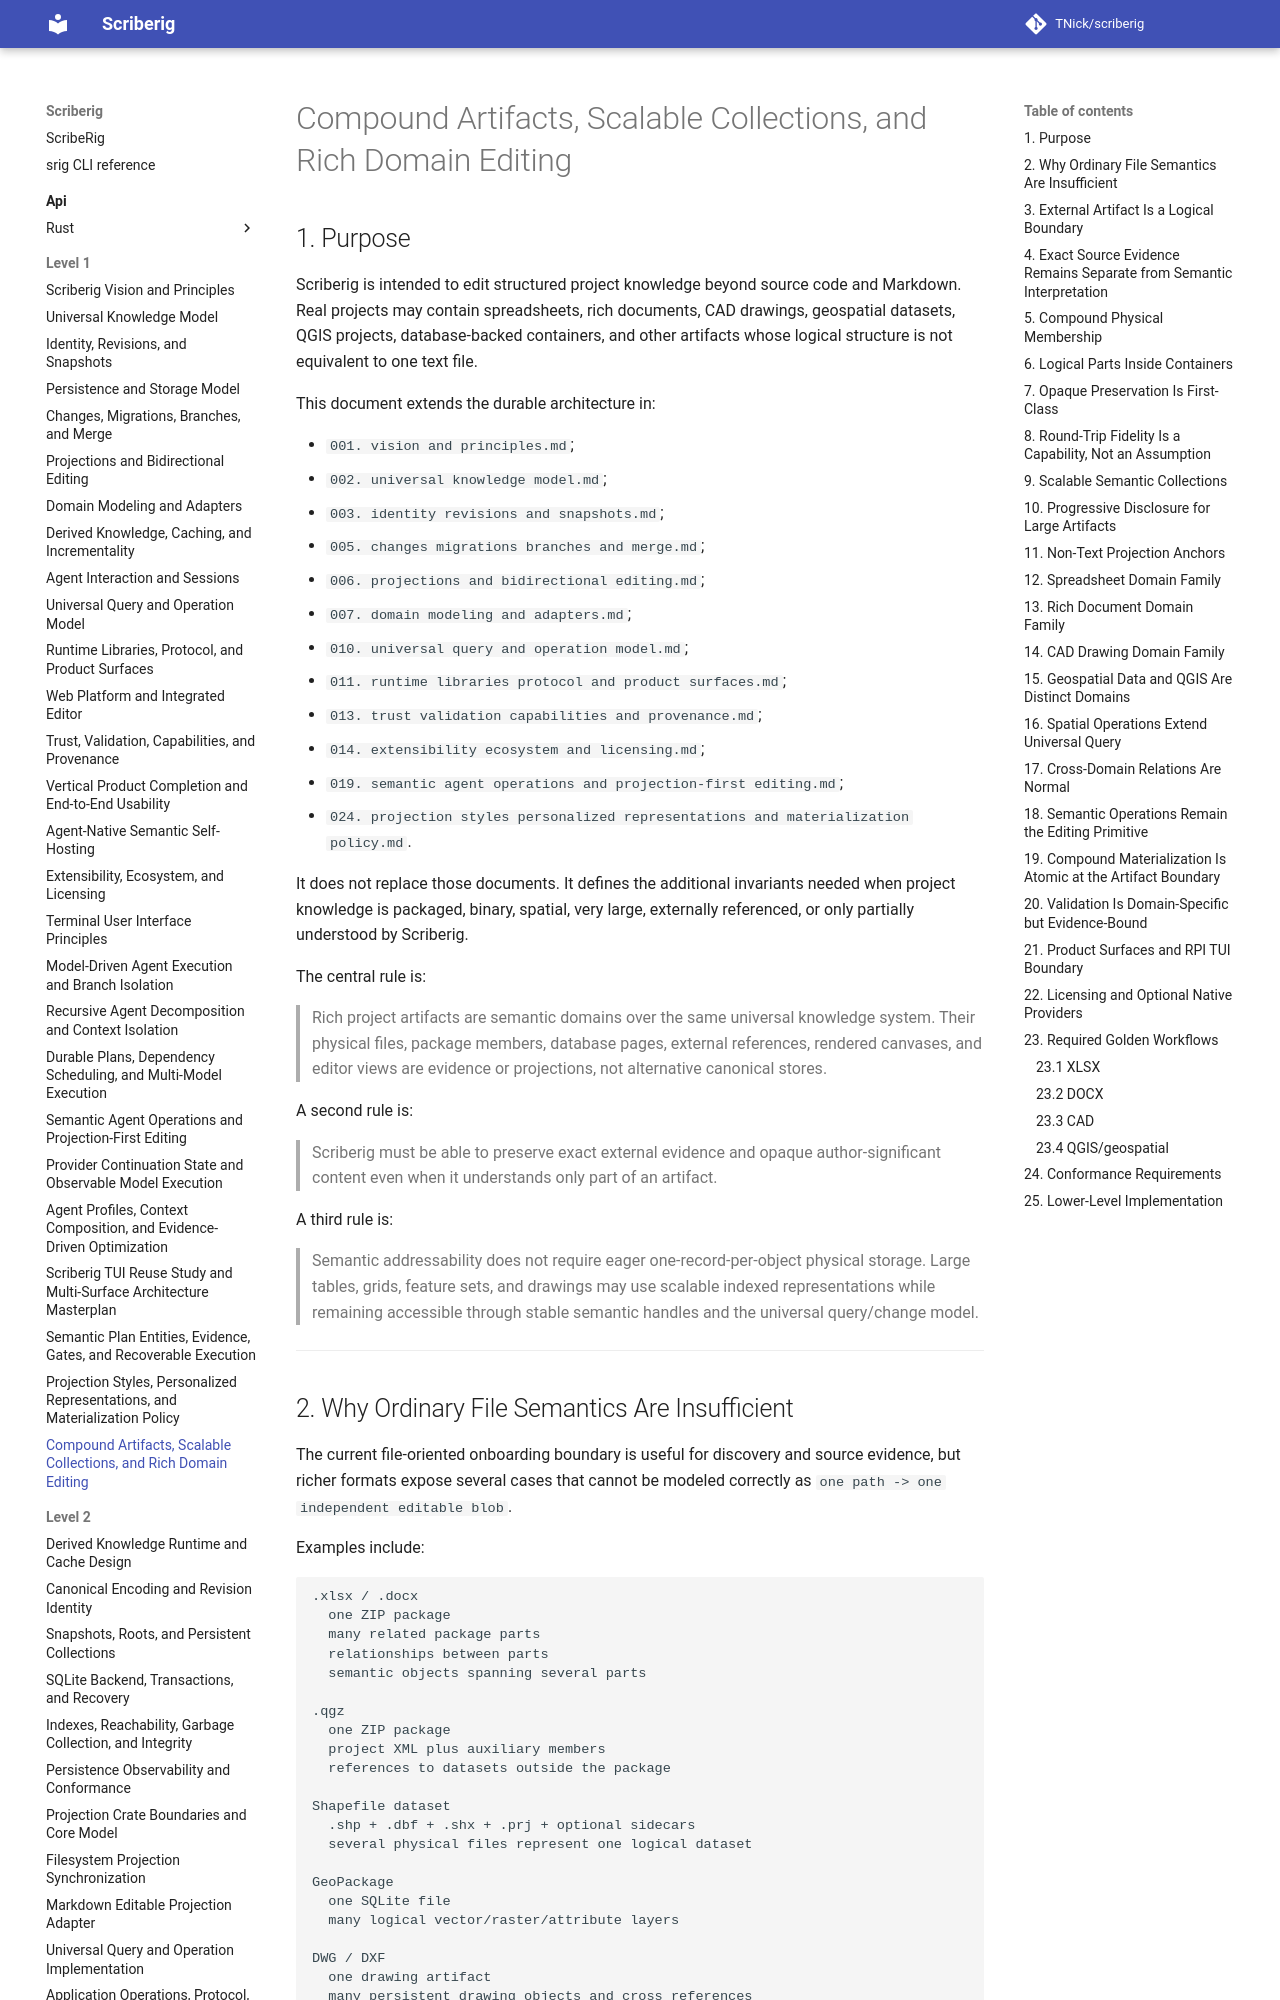

repository: TNick/scriberig · page: level-1/025. compound artifacts scalable collections and rich domain editing/index.html · generator: mkdocs

# Compound Artifacts, Scalable Collections, and Rich Domain Editing

## 1. Purpose

Scriberig is intended to edit structured project knowledge beyond source code and Markdown. Real projects may contain spreadsheets, rich documents, CAD drawings, geospatial datasets, QGIS projects, database-backed containers, and other artifacts whose logical structure is not equivalent to one text file.

This document extends the durable architecture in:

- `001. vision and principles.md`;
- `002. universal knowledge model.md`;
- `003. identity revisions and snapshots.md`;
- `005. changes migrations branches and merge.md`;
- `006. projections and bidirectional editing.md`;
- `007. domain modeling and adapters.md`;
- `010. universal query and operation model.md`;
- `011. runtime libraries protocol and product surfaces.md`;
- `013. trust validation capabilities and provenance.md`;
- `014. extensibility ecosystem and licensing.md`;
- `019. semantic agent operations and projection-first editing.md`;
- `024. projection styles personalized representations and materialization policy.md`.

It does not replace those documents. It defines the additional invariants needed when project knowledge is packaged, binary, spatial, very large, externally referenced, or only partially understood by Scriberig.

The central rule is:

> Rich project artifacts are semantic domains over the same universal knowledge system. Their physical files, package members, database pages, external references, rendered canvases, and editor views are evidence or projections, not alternative canonical stores.

A second rule is:

> Scriberig must be able to preserve exact external evidence and opaque author-significant content even when it understands only part of an artifact.

A third rule is:

> Semantic addressability does not require eager one-record-per-object physical storage. Large tables, grids, feature sets, and drawings may use scalable indexed representations while remaining accessible through stable semantic handles and the universal query/change model.

---
